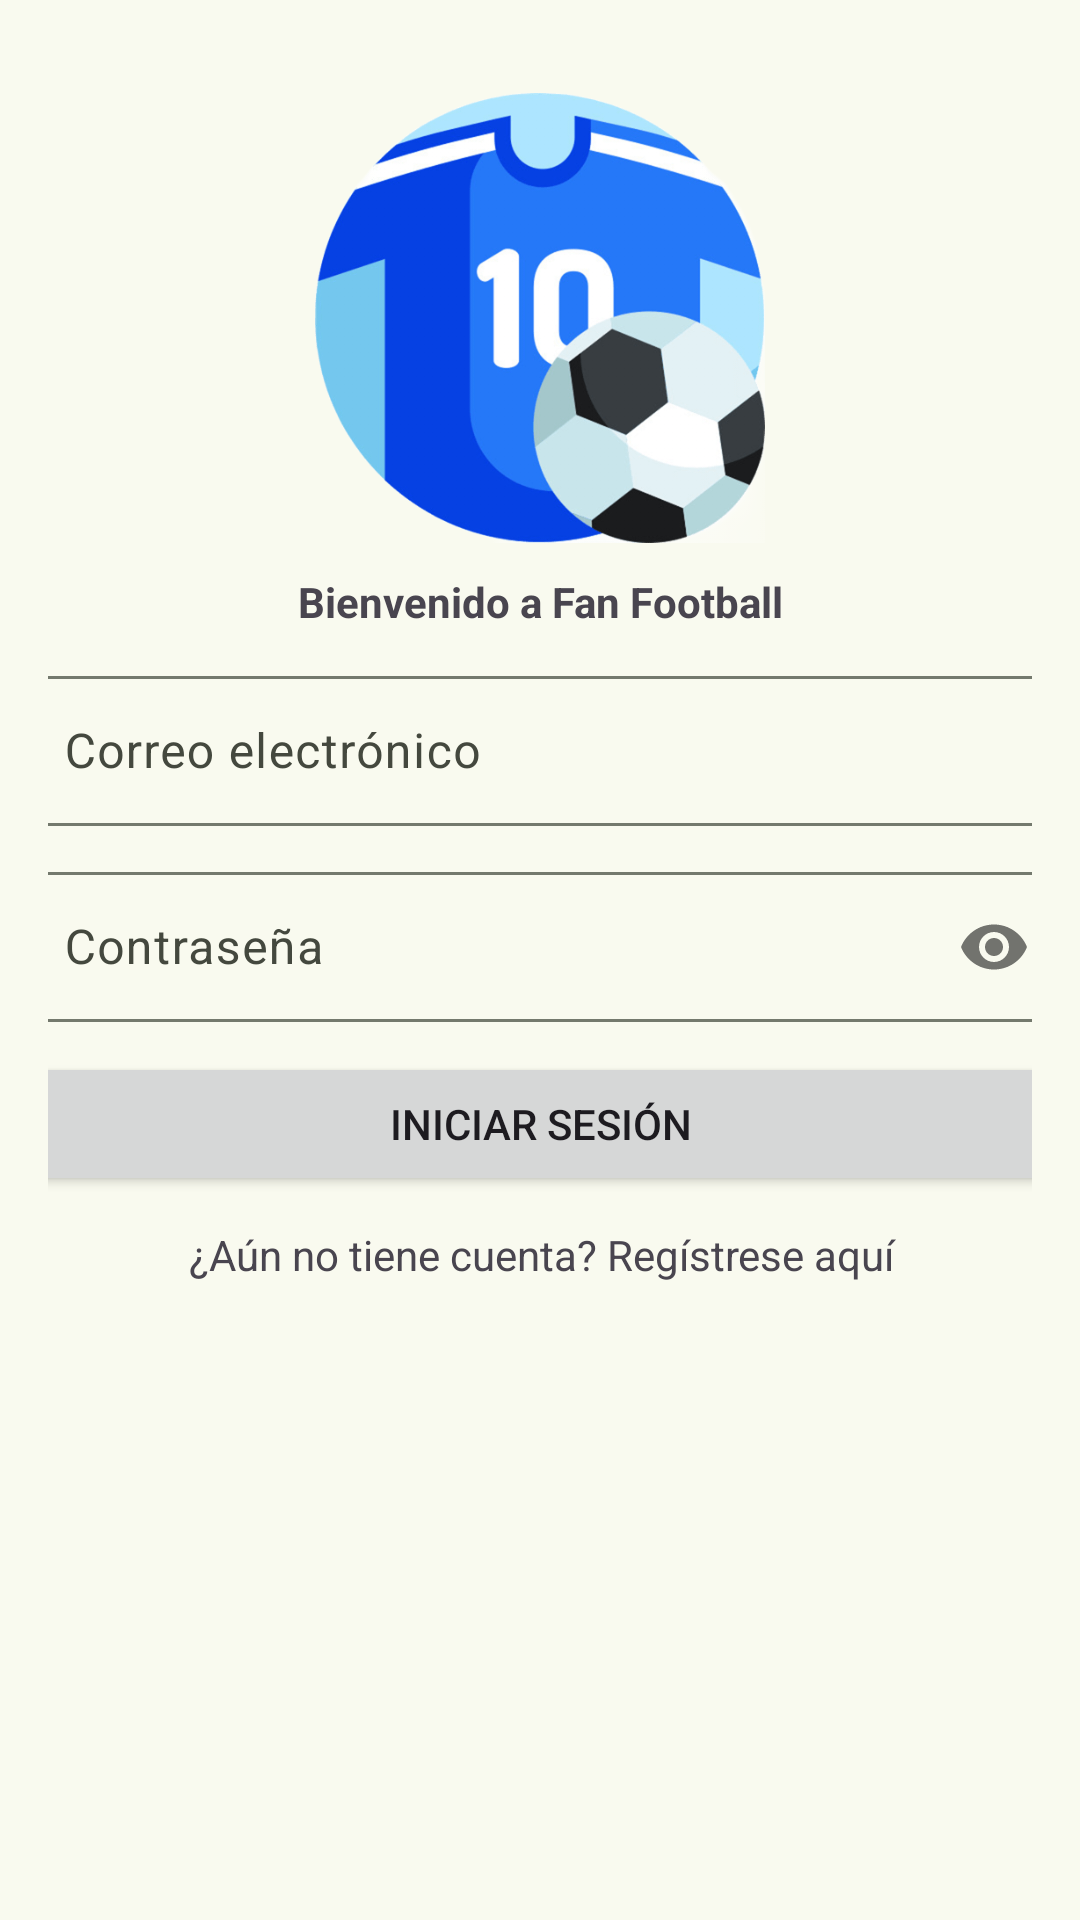

Write the Android layout XML for this screen, with the resource values it uses.
<!-- AndroidManifest.xml: application theme FootballCompsUserV2 -->
<!-- res/layout/fragment_login.xml -->
<?xml version="1.0" encoding="utf-8"?>
<androidx.constraintlayout.widget.ConstraintLayout
    xmlns:android="http://schemas.android.com/apk/res/android"
    xmlns:app="http://schemas.android.com/apk/res-auto"
    android:layout_width="match_parent"
    android:layout_height="match_parent"
    android:padding="16dp">

    <ImageView
        android:id="@+id/logo_app"
        android:layout_width="150dp"
        android:layout_height="150dp"
        android:layout_marginTop="15dp"
        android:src="@drawable/ic_logo_v2"
        app:layout_constraintEnd_toEndOf="parent"
        app:layout_constraintStart_toStartOf="parent"
        app:layout_constraintTop_toTopOf="parent"/>

    <TextView
        android:id="@+id/welcome"
        android:layout_width="match_parent"
        android:layout_height="wrap_content"
        android:layout_marginTop="10dp"
        android:text="@string/welcome"
        android:textAlignment="center"
        android:textStyle="bold"
        app:layout_constraintEnd_toEndOf="parent"
        app:layout_constraintStart_toStartOf="parent"
        app:layout_constraintTop_toBottomOf="@id/logo_app"/>

    <com.google.android.material.textfield.TextInputLayout
        android:id="@+id/email_layout"
        android:layout_width="350dp"
        android:layout_height="wrap_content"
        android:layout_marginTop="10dp"
        app:layout_constraintEnd_toEndOf="parent"
        app:layout_constraintStart_toStartOf="parent"
        app:layout_constraintTop_toBottomOf="@id/welcome">

        <com.google.android.material.textfield.TextInputEditText
            android:id="@+id/email"
            android:layout_width="match_parent"
            android:layout_height="50dp"
            android:hint="@string/email"
            android:inputType="textEmailAddress"/>
    </com.google.android.material.textfield.TextInputLayout>

    <com.google.android.material.textfield.TextInputLayout
        android:id="@+id/password_layout"
        android:layout_width="350dp"
        android:layout_height="wrap_content"
        android:layout_marginTop="10dp"
        app:passwordToggleEnabled="true"
        app:layout_constraintEnd_toEndOf="parent"
        app:layout_constraintStart_toStartOf="parent"
        app:layout_constraintTop_toBottomOf="@id/email_layout">

        <com.google.android.material.textfield.TextInputEditText
            android:id="@+id/password"
            android:layout_width="match_parent"
            android:layout_height="50dp"
            android:hint="@string/password"
            android:inputType="textPassword"/>
    </com.google.android.material.textfield.TextInputLayout>

    <Button
        android:id="@+id/login_btn"
        android:layout_width="350dp"
        android:layout_height="wrap_content"
        android:layout_marginTop="10dp"
        android:text="@string/login"
        app:layout_constraintEnd_toEndOf="parent"
        app:layout_constraintStart_toStartOf="parent"
        app:layout_constraintTop_toBottomOf="@id/password_layout"/>

    <TextView
        android:id="@+id/to_register"
        android:layout_width="350dp"
        android:layout_height="wrap_content"
        android:layout_marginTop="10dp"
        android:text="@string/to_register"
        android:textAlignment="center"
        app:layout_constraintEnd_toEndOf="parent"
        app:layout_constraintStart_toStartOf="parent"
        app:layout_constraintTop_toBottomOf="@id/login_btn"/>

</androidx.constraintlayout.widget.ConstraintLayout>
<!-- resources referenced by this layout -->
<resources>
  <string name="email">Correo electrónico</string>
  <string name="login">Iniciar sesión</string>
  <string name="password">Contraseña</string>
  <string name="to_register">¿Aún no tiene cuenta? Regístrese aquí</string>
  <string name="welcome">Bienvenido a Fan Football</string>
  <color name="md_theme_primary">#48672E</color>
  <color name="md_theme_onPrimary">#FFFFFF</color>
  <color name="md_theme_primaryContainer">#C9EEA7</color>
  <color name="md_theme_onPrimaryContainer">#0C2000</color>
  <color name="md_theme_secondary">#49672E</color>
  <color name="md_theme_onSecondary">#FFFFFF</color>
  <color name="md_theme_secondaryContainer">#CAEEA6</color>
  <color name="md_theme_onSecondaryContainer">#0D2000</color>
  <color name="md_theme_tertiary">#446832</color>
  <color name="md_theme_onTertiary">#FFFFFF</color>
  <color name="md_theme_tertiaryContainer">#C4EFAC</color>
  <color name="md_theme_onTertiaryContainer">#062100</color>
  <color name="md_theme_error">#BA1A1A</color>
  <color name="md_theme_onError">#FFFFFF</color>
  <color name="md_theme_errorContainer">#FFDAD6</color>
  <color name="md_theme_onErrorContainer">#410002</color>
  <color name="md_theme_background">#F9FAEF</color>
  <color name="md_theme_onBackground">#1A1D16</color>
  <color name="md_theme_surface">#F9FAEF</color>
  <color name="md_theme_onSurface">#1A1D16</color>
  <color name="md_theme_surfaceVariant">#E0E4D6</color>
  <color name="md_theme_onSurfaceVariant">#44483E</color>
  <color name="md_theme_outline">#74796D</color>
  <color name="md_theme_outlineVariant">#C4C8BA</color>
  <color name="md_theme_inverseSurface">#2E312A</color>
  <color name="md_theme_inverseOnSurface">#F0F2E7</color>
  <color name="md_theme_inversePrimary">#AED18D</color>
  <color name="md_theme_primaryFixed">#C9EEA7</color>
  <color name="md_theme_onPrimaryFixed">#0C2000</color>
  <color name="md_theme_primaryFixedDim">#AED18D</color>
  <color name="md_theme_onPrimaryFixedVariant">#314E19</color>
  <color name="md_theme_secondaryFixed">#CAEEA6</color>
  <color name="md_theme_onSecondaryFixed">#0D2000</color>
  <color name="md_theme_secondaryFixedDim">#AED18D</color>
  <color name="md_theme_onSecondaryFixedVariant">#324E18</color>
  <color name="md_theme_tertiaryFixed">#C4EFAC</color>
  <color name="md_theme_onTertiaryFixed">#062100</color>
  <color name="md_theme_tertiaryFixedDim">#A9D292</color>
  <color name="md_theme_onTertiaryFixedVariant">#2C4F1D</color>
  <color name="md_theme_surfaceDim">#D9DBD0</color>
  <color name="md_theme_surfaceBright">#F9FAEF</color>
  <color name="md_theme_surfaceContainerLowest">#FFFFFF</color>
  <color name="md_theme_surfaceContainerLow">#F3F5EA</color>
  <color name="md_theme_surfaceContainer">#EDEFE4</color>
  <color name="md_theme_surfaceContainerHigh">#E7E9DE</color>
  <color name="md_theme_surfaceContainerHighest">#E2E3D9</color>
</resources>
